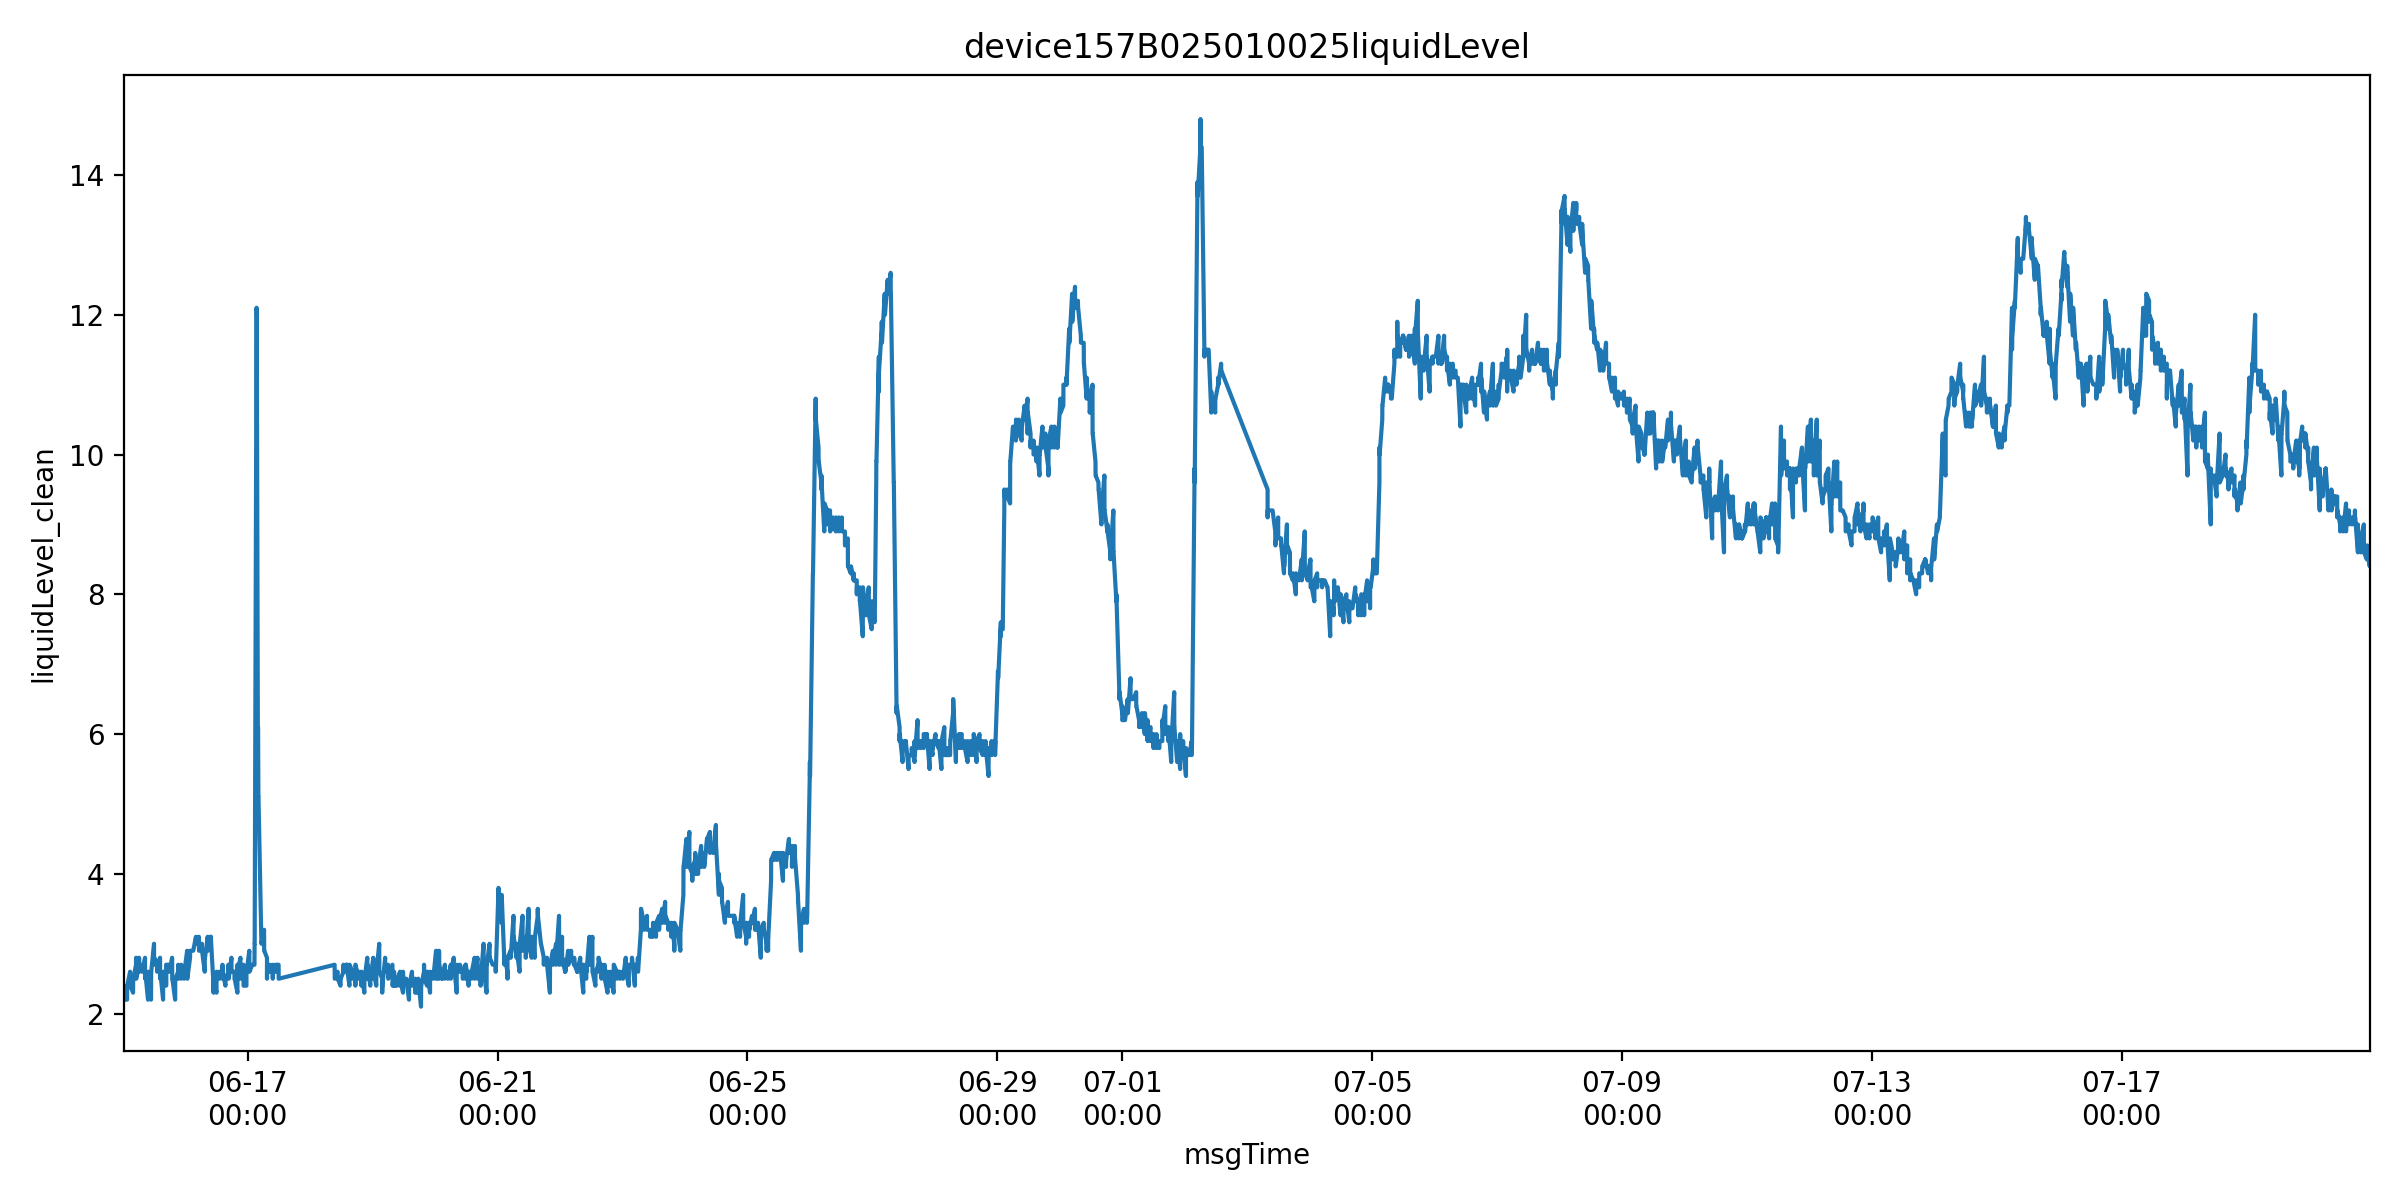

Values plotted in this chart, from the file beside it:
farmName, sectionName, msgTimeStr, farmID, sectionID, liquidLevelValue, msgTime, is_outlier, liquidLevel_clean
中联峨桥智慧农业示范基地, 033, 1749947304000, 47035753446400, 1560248699450785792, 2.2, 2025-06-15 00:28:24, False, 2.2
中联峨桥智慧农业示范基地, 033, 1749947307000, 47035753446400, 1560248699450785792, 2.3, 2025-06-15 00:28:27, False, 2.3
中联峨桥智慧农业示范基地, 033, 1749947309000, 47035753446400, 1560248699450785792, 2.3, 2025-06-15 00:28:29, False, 2.3
中联峨桥智慧农业示范基地, 033, 1749947310000, 47035753446400, 1560248699450785792, 2.4, 2025-06-15 00:28:30, False, 2.4
中联峨桥智慧农业示范基地, 033, 1749947312000, 47035753446400, 1560248699450785792, 2.2, 2025-06-15 00:28:32, False, 2.2
中联峨桥智慧农业示范基地, 033, 1749947317000, 47035753446400, 1560248699450785792, 2.3, 2025-06-15 00:28:37, False, 2.3
中联峨桥智慧农业示范基地, 033, 1749947323000, 47035753446400, 1560248699450785792, 2.3, 2025-06-15 00:28:43, False, 2.3
中联峨桥智慧农业示范基地, 033, 1749947325000, 47035753446400, 1560248699450785792, 2.4, 2025-06-15 00:28:45, False, 2.4
中联峨桥智慧农业示范基地, 033, 1749947328000, 47035753446400, 1560248699450785792, 2.3, 2025-06-15 00:28:48, False, 2.3
中联峨桥智慧农业示范基地, 033, 1749947334000, 47035753446400, 1560248699450785792, 2.4, 2025-06-15 00:28:54, False, 2.4
中联峨桥智慧农业示范基地, 033, 1749947339000, 47035753446400, 1560248699450785792, 2.4, 2025-06-15 00:28:59, False, 2.4
中联峨桥智慧农业示范基地, 033, 1749947341000, 47035753446400, 1560248699450785792, 2.4, 2025-06-15 00:29:01, False, 2.4
中联峨桥智慧农业示范基地, 033, 1749947371000, 47035753446400, 1560248699450785792, 2.4, 2025-06-15 00:29:31, False, 2.4
中联峨桥智慧农业示范基地, 033, 1749947431000, 47035753446400, 1560248699450785792, 2.4, 2025-06-15 00:30:31, False, 2.4
中联峨桥智慧农业示范基地, 033, 1749947491000, 47035753446400, 1560248699450785792, 2.4, 2025-06-15 00:31:31, False, 2.4
中联峨桥智慧农业示范基地, 033, 1749947551000, 47035753446400, 1560248699450785792, 2.4, 2025-06-15 00:32:31, False, 2.4
中联峨桥智慧农业示范基地, 033, 1749947611000, 47035753446400, 1560248699450785792, 2.4, 2025-06-15 00:33:31, False, 2.4
中联峨桥智慧农业示范基地, 033, 1749951451000, 47035753446400, 1560248699450785792, 2.2, 2025-06-15 01:37:31, False, 2.2
中联峨桥智慧农业示范基地, 033, 1749951454000, 47035753446400, 1560248699450785792, 2.3, 2025-06-15 01:37:34, False, 2.3
中联峨桥智慧农业示范基地, 033, 1749951456000, 47035753446400, 1560248699450785792, 2.3, 2025-06-15 01:37:36, False, 2.3
中联峨桥智慧农业示范基地, 033, 1749951459000, 47035753446400, 1560248699450785792, 2.3, 2025-06-15 01:37:39, False, 2.3
中联峨桥智慧农业示范基地, 033, 1749951465000, 47035753446400, 1560248699450785792, 2.3, 2025-06-15 01:37:45, False, 2.3
中联峨桥智慧农业示范基地, 033, 1749951470000, 47035753446400, 1560248699450785792, 2.4, 2025-06-15 01:37:50, False, 2.4
中联峨桥智慧农业示范基地, 033, 1749951472000, 47035753446400, 1560248699450785792, 2.3, 2025-06-15 01:37:52, False, 2.3
中联峨桥智慧农业示范基地, 033, 1749951475000, 47035753446400, 1560248699450785792, 2.4, 2025-06-15 01:37:55, False, 2.4
中联峨桥智慧农业示范基地, 033, 1749951481000, 47035753446400, 1560248699450785792, 2.4, 2025-06-15 01:38:01, False, 2.4
中联峨桥智慧农业示范基地, 033, 1749951485000, 47035753446400, 1560248699450785792, 2.4, 2025-06-15 01:38:05, False, 2.4
中联峨桥智慧农业示范基地, 033, 1749951487000, 47035753446400, 1560248699450785792, 2.4, 2025-06-15 01:38:07, False, 2.4
中联峨桥智慧农业示范基地, 033, 1749951545000, 47035753446400, 1560248699450785792, 2.4, 2025-06-15 01:39:05, False, 2.4
中联峨桥智慧农业示范基地, 033, 1749951605000, 47035753446400, 1560248699450785792, 2.4, 2025-06-15 01:40:05, False, 2.4
中联峨桥智慧农业示范基地, 033, 1749951666000, 47035753446400, 1560248699450785792, 2.4, 2025-06-15 01:41:06, False, 2.4
中联峨桥智慧农业示范基地, 033, 1749951726000, 47035753446400, 1560248699450785792, 2.4, 2025-06-15 01:42:06, False, 2.4
中联峨桥智慧农业示范基地, 033, 1749955583000, 47035753446400, 1560248699450785792, 2.6, 2025-06-15 02:46:23, False, 2.6
中联峨桥智慧农业示范基地, 033, 1749955586000, 47035753446400, 1560248699450785792, 2.6, 2025-06-15 02:46:26, False, 2.6
中联峨桥智慧农业示范基地, 033, 1749955588000, 47035753446400, 1560248699450785792, 2.5, 2025-06-15 02:46:28, False, 2.5
中联峨桥智慧农业示范基地, 033, 1749955591000, 47035753446400, 1560248699450785792, 2.6, 2025-06-15 02:46:31, False, 2.6
中联峨桥智慧农业示范基地, 033, 1749955597000, 47035753446400, 1560248699450785792, 2.5, 2025-06-15 02:46:37, False, 2.5
中联峨桥智慧农业示范基地, 033, 1749955602000, 47035753446400, 1560248699450785792, 2.5, 2025-06-15 02:46:42, False, 2.5
中联峨桥智慧农业示范基地, 033, 1749955604000, 47035753446400, 1560248699450785792, 2.6, 2025-06-15 02:46:44, False, 2.6
中联峨桥智慧农业示范基地, 033, 1749955608000, 47035753446400, 1560248699450785792, 2.4, 2025-06-15 02:46:48, False, 2.4
中联峨桥智慧农业示范基地, 033, 1749955613000, 47035753446400, 1560248699450785792, 2.4, 2025-06-15 02:46:53, False, 2.4
中联峨桥智慧农业示范基地, 033, 1749955617000, 47035753446400, 1560248699450785792, 2.4, 2025-06-15 02:46:57, False, 2.4
中联峨桥智慧农业示范基地, 033, 1749955647000, 47035753446400, 1560248699450785792, 2.4, 2025-06-15 02:47:27, False, 2.4
中联峨桥智慧农业示范基地, 033, 1749955707000, 47035753446400, 1560248699450785792, 2.4, 2025-06-15 02:48:27, False, 2.4
中联峨桥智慧农业示范基地, 033, 1749955767000, 47035753446400, 1560248699450785792, 2.4, 2025-06-15 02:49:27, False, 2.4
中联峨桥智慧农业示范基地, 033, 1749955827000, 47035753446400, 1560248699450785792, 2.4, 2025-06-15 02:50:27, False, 2.4
中联峨桥智慧农业示范基地, 033, 1749955887000, 47035753446400, 1560248699450785792, 2.4, 2025-06-15 02:51:27, False, 2.4
中联峨桥智慧农业示范基地, 033, 1749959722000, 47035753446400, 1560248699450785792, 2.3, 2025-06-15 03:55:22, False, 2.3
中联峨桥智慧农业示范基地, 033, 1749959724000, 47035753446400, 1560248699450785792, 2.4, 2025-06-15 03:55:24, False, 2.4
中联峨桥智慧农业示范基地, 033, 1749959726000, 47035753446400, 1560248699450785792, 2.4, 2025-06-15 03:55:26, False, 2.4
中联峨桥智慧农业示范基地, 033, 1749959730000, 47035753446400, 1560248699450785792, 2.4, 2025-06-15 03:55:30, False, 2.4
中联峨桥智慧农业示范基地, 033, 1749959735000, 47035753446400, 1560248699450785792, 2.5, 2025-06-15 03:55:35, False, 2.5
中联峨桥智慧农业示范基地, 033, 1749959741000, 47035753446400, 1560248699450785792, 2.4, 2025-06-15 03:55:41, False, 2.4
中联峨桥智慧农业示范基地, 033, 1749959742000, 47035753446400, 1560248699450785792, 2.5, 2025-06-15 03:55:42, False, 2.5
中联峨桥智慧农业示范基地, 033, 1749959746000, 47035753446400, 1560248699450785792, 2.5, 2025-06-15 03:55:46, False, 2.5
中联峨桥智慧农业示范基地, 033, 1749959751000, 47035753446400, 1560248699450785792, 2.5, 2025-06-15 03:55:51, False, 2.5
中联峨桥智慧农业示范基地, 033, 1749959753000, 47035753446400, 1560248699450785792, 2.5, 2025-06-15 03:55:53, False, 2.5
中联峨桥智慧农业示范基地, 033, 1749959756000, 47035753446400, 1560248699450785792, 2.5, 2025-06-15 03:55:56, False, 2.5
中联峨桥智慧农业示范基地, 033, 1749959814000, 47035753446400, 1560248699450785792, 2.5, 2025-06-15 03:56:54, False, 2.5
中联峨桥智慧农业示范基地, 033, 1749959874000, 47035753446400, 1560248699450785792, 2.5, 2025-06-15 03:57:54, False, 2.5
... 11,451 more rows
